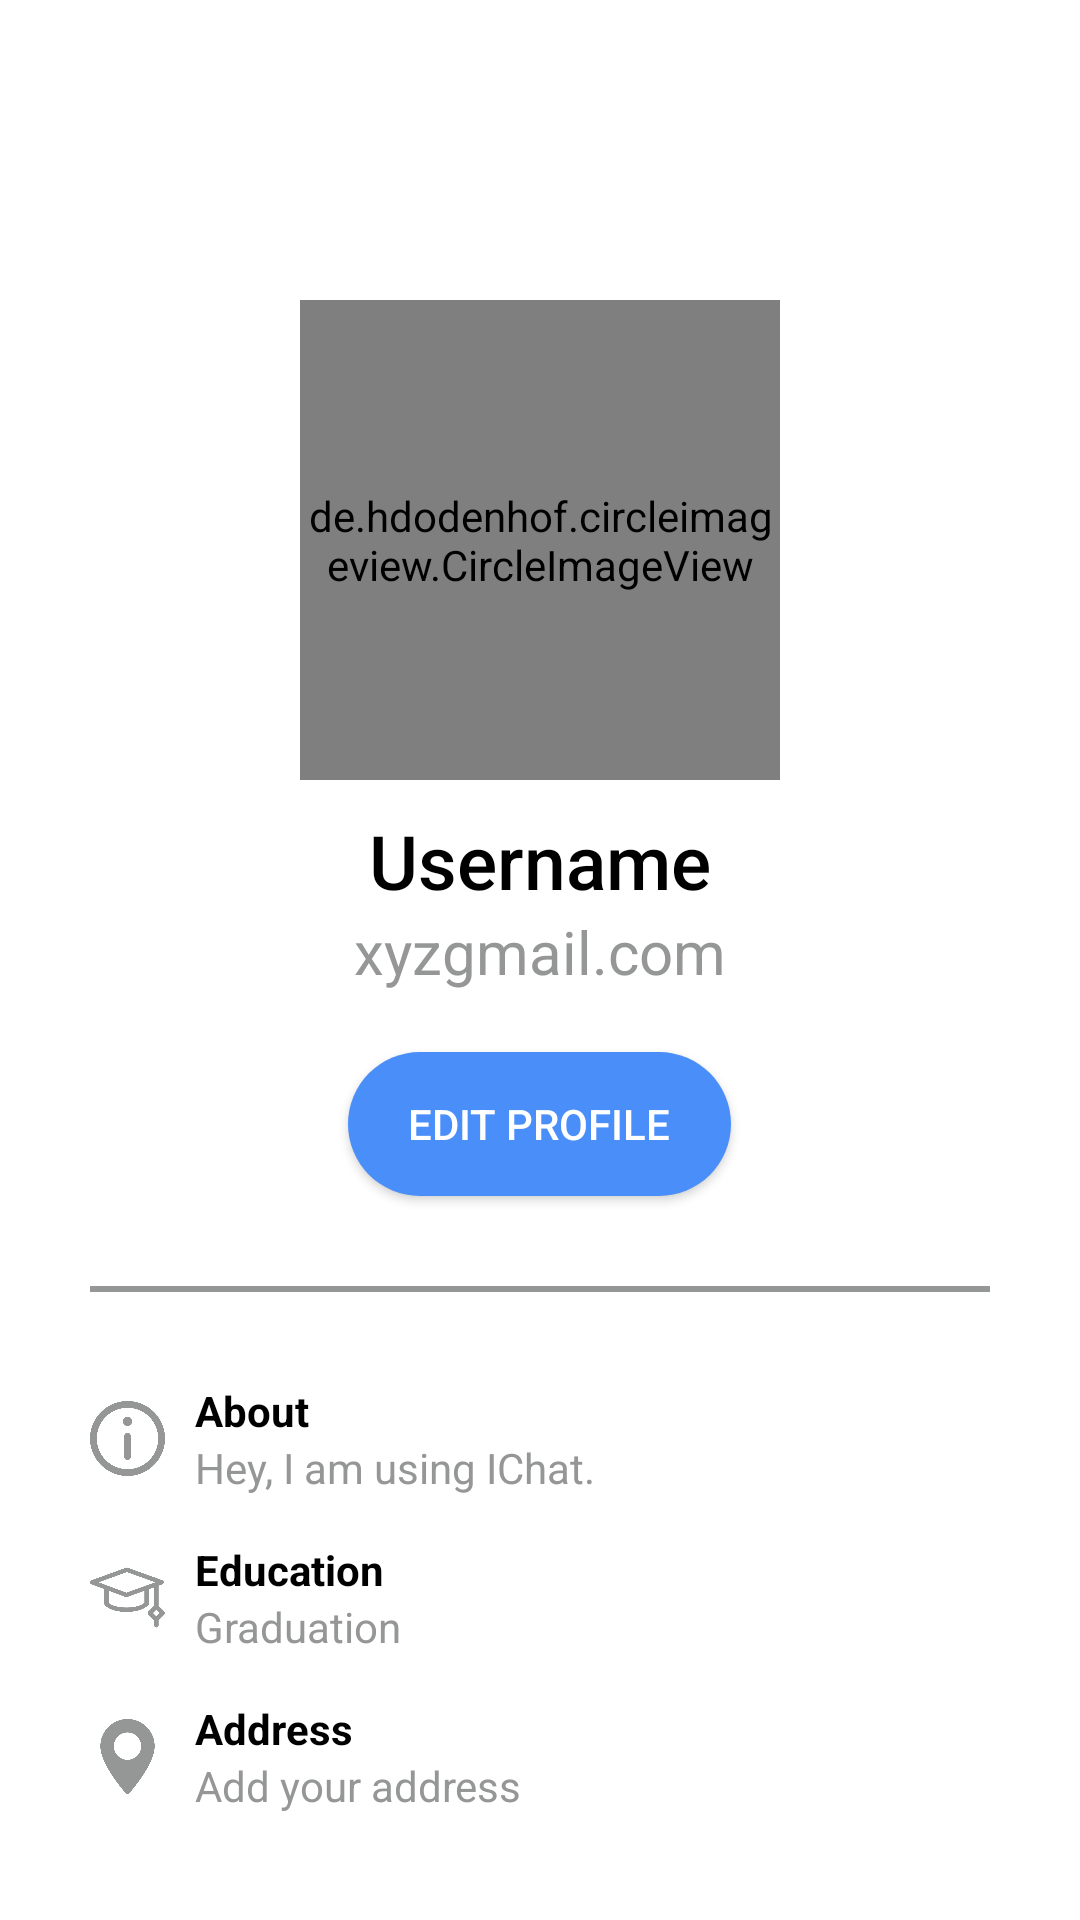

Produce the Android XML layout that renders to this screen, including the resource entries it uses.
<!-- AndroidManifest.xml: application theme IChatCustomToolbar -->
<!-- res/layout/activity_profile.xml -->
<?xml version="1.0" encoding="utf-8"?>
<ScrollView xmlns:android="http://schemas.android.com/apk/res/android"
    xmlns:app="http://schemas.android.com/apk/res-auto"
    xmlns:tools="http://schemas.android.com/tools"
    tools:context=".Home.Profile.ProfileActivity"
    android:layout_width="match_parent"
    android:layout_height="match_parent"
    android:background="@color/white">
    <LinearLayout
        android:id="@+id/main"
        android:layout_width="match_parent"
        android:layout_height="wrap_content"
        android:orientation="vertical"
        android:gravity="center_horizontal">

        <de.hdodenhof.circleimageview.CircleImageView
            android:layout_width="160dp"
            android:layout_height="160dp"
            android:src="@drawable/user_profile"
            android:layout_marginTop="100dp"
            app:civ_border_color="@color/light_blue"
            app:civ_border_width="5dp"
            android:id="@+id/image"/>

        <TextView
            android:layout_width="wrap_content"
            android:layout_height="wrap_content"
            android:text="@string/username"
            android:fontFamily="sans-serif"
            android:textFontWeight="500"
            android:textSize="25sp"
            android:textColor="@color/black"
            android:maxLines="1"
            android:ellipsize="end"
            android:layout_marginTop="10dp"
            android:id="@+id/userName"
            android:layout_marginStart="15dp"
            android:layout_marginEnd="15dp"/>

        <TextView
            android:layout_width="wrap_content"
            android:layout_height="wrap_content"
            android:text="@string/xyzgmail_com"
            android:fontFamily="sans-serif"
            android:textSize="20sp"
            android:textColor="@color/user_block_des"
            android:maxLines="1"
            android:ellipsize="end"
            android:id="@+id/mail"
            android:layout_marginStart="15dp"
            android:layout_marginEnd="15dp"/>


        <androidx.appcompat.widget.AppCompatButton
            android:layout_width="wrap_content"
            android:layout_height="wrap_content"
            android:text="@string/edit_profile"
            android:layout_marginTop="20dp"
            android:background="@drawable/profile_btn_bg"
            android:textColor="@color/white"
            android:paddingStart="20dp"
            android:paddingEnd="20dp"/>

        <TextView
            android:layout_width="match_parent"
            android:layout_height="2dp"
            android:layout_marginTop="30dp"
            android:layout_marginStart="30dp"
            android:layout_marginEnd="30dp"
            android:background="@color/user_block_des"/>


        <LinearLayout
            android:layout_width="match_parent"
            android:layout_height="wrap_content"
            android:layout_marginStart="30dp"
            android:layout_marginEnd="30dp"
            android:layout_marginTop="30dp"
            android:layout_marginBottom="15dp"
            android:orientation="horizontal"
            android:gravity="center_vertical"
            android:id="@+id/aboutGroup">

            <ImageView
                android:layout_width="25dp"
                android:layout_height="25dp"
                android:src="@drawable/about"
                android:contentDescription="@string/todo"/>

            <LinearLayout
                android:layout_width="wrap_content"
                android:layout_height="wrap_content"
                android:orientation="vertical"
                android:layout_marginStart="10dp">

                <TextView
                    android:layout_width="wrap_content"
                    android:layout_height="wrap_content"
                    android:text="@string/about"
                    android:fontFamily="sans-serif"
                    android:textColor="@color/black"
                    android:textStyle="bold"/>

                <TextView
                    android:layout_width="wrap_content"
                    android:layout_height="wrap_content"
                    android:text="@string/hey_i_am_using_ichat"
                    android:fontFamily="sans-serif"
                    android:textColor="@color/user_block_des"
                    android:id="@+id/aboutText"/>
            </LinearLayout>
        </LinearLayout>

        <LinearLayout
            android:layout_width="match_parent"
            android:layout_height="wrap_content"
            android:layout_marginBottom="15dp"
            android:layout_marginStart="30dp"
            android:layout_marginEnd="30dp"
            android:orientation="horizontal"
            android:gravity="center_vertical"
            android:id="@+id/educationGroup">

            <ImageView
                android:layout_width="25dp"
                android:layout_height="25dp"
                android:src="@drawable/education"
                android:contentDescription="@string/todo"/>

            <LinearLayout
                android:layout_width="wrap_content"
                android:layout_height="wrap_content"
                android:orientation="vertical"
                android:layout_marginStart="10dp">

                <TextView
                    android:layout_width="wrap_content"
                    android:layout_height="wrap_content"
                    android:text="@string/education"
                    android:fontFamily="sans-serif"
                    android:textColor="@color/black"
                    android:textStyle="bold"/>

                <TextView
                    android:layout_width="wrap_content"
                    android:layout_height="wrap_content"
                    android:text="@string/graduation"
                    android:fontFamily="sans-serif"
                    android:textColor="@color/user_block_des"
                    android:id="@+id/educationText"/>
            </LinearLayout>
        </LinearLayout>

        <LinearLayout
            android:layout_width="match_parent"
            android:layout_height="wrap_content"
            android:layout_marginBottom="15dp"
            android:layout_marginStart="30dp"
            android:layout_marginEnd="30dp"
            android:orientation="horizontal"
            android:gravity="center_vertical"
            android:id="@+id/addressGroup">

            <ImageView
                android:layout_width="25dp"
                android:layout_height="25dp"
                android:src="@drawable/address"
                android:contentDescription="@string/todo"/>

            <LinearLayout
                android:layout_width="wrap_content"
                android:layout_height="wrap_content"
                android:orientation="vertical"
                android:layout_marginStart="10dp">

                <TextView
                    android:layout_width="wrap_content"
                    android:layout_height="wrap_content"
                    android:text="@string/address"
                    android:fontFamily="sans-serif"
                    android:textColor="@color/black"
                    android:textStyle="bold"/>

                <TextView
                    android:layout_width="wrap_content"
                    android:layout_height="wrap_content"
                    android:text="@string/add_your_address"
                    android:fontFamily="sans-serif"
                    android:textColor="@color/user_block_des"
                    android:id="@+id/addressText"/>
            </LinearLayout>
        </LinearLayout>
    </LinearLayout>
</ScrollView>
<!-- resources referenced by this layout -->
<resources>
  <color name="black">#FF000000</color>
  <color name="light_blue">#4a8efa</color>
  <color name="user_block_des">#959696</color>
  <color name="white">#FFFFFFFF</color>
  <!-- drawable about: png bitmap (drawable, 23610 bytes) -->
  <!-- drawable address: png bitmap (drawable, 16506 bytes) -->
  <!-- drawable education: png bitmap (drawable, 15410 bytes) -->
  <!-- drawable profile_btn_bg (drawable) -->
  <?xml version="1.0" encoding="utf-8"?>
  <shape xmlns:android="http://schemas.android.com/apk/res/android">
  
      <solid android:color="@color/light_blue"/>
      <corners android:radius="30dp"/>
  </shape>
  <string name="about">About</string>
  <string name="add_your_address">Add your address</string>
  <string name="address">Address</string>
  <string name="edit_profile">edit profile</string>
  <string name="education">Education</string>
  <string name="graduation">Graduation</string>
  <string name="hey_i_am_using_ichat">Hey, I am using IChat.</string>
  <string name="todo">TODO</string>
  <string name="username">Username</string>
  <string name="xyzgmail_com">xyzgmail.com</string>
  <style name="IChatCustomToolbar" parent="Theme.AppCompat.DayNight">
          <item name="colorPrimary">@color/light_blue</item>
          <item name="colorPrimaryDark">@color/light_blue</item>
          <item name="colorOnPrimary">@color/white</item>
      </style>
</resources>
